The GitHub repository Monster-IA-Team/Monster-IA-Backend contains a labelled image folder "data" with 13 categories: basic, Full Throttle, Juiced Mango Loco, Juiced Monarch, The Doctor, Ultra Blue, Ultra Fiesta Mango, Ultra Gold, Ultra Peachy Keen, Ultra Red, Ultra Rosa, Ultra Violet, Ultra Watermelon. Examples follow, each with its label.

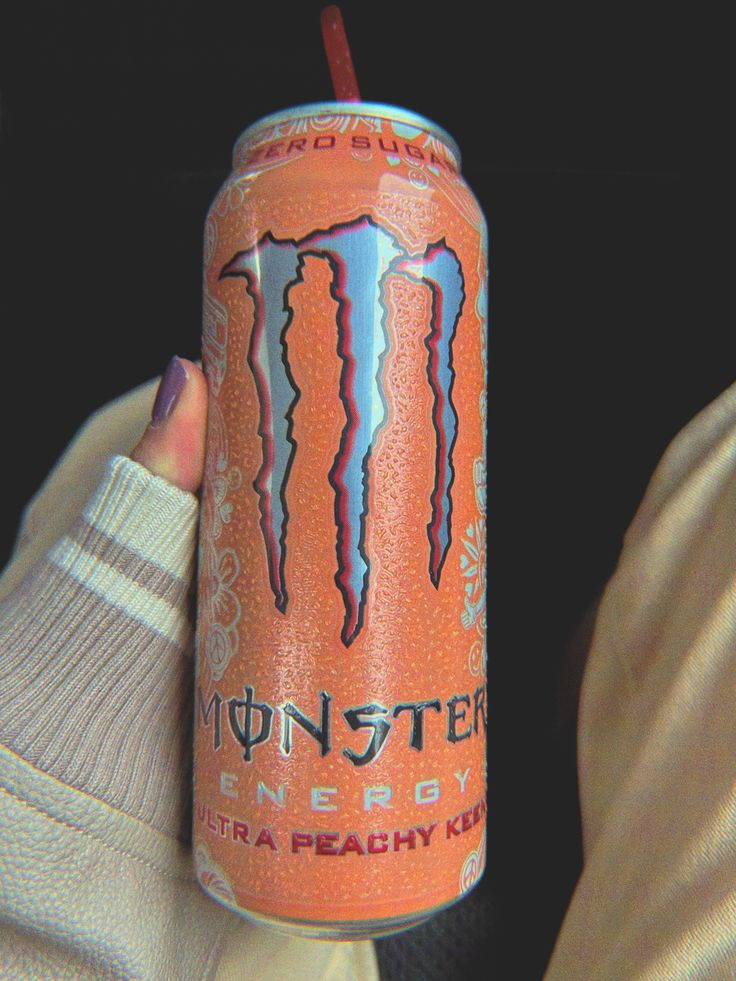
Label: Ultra Peachy Keen

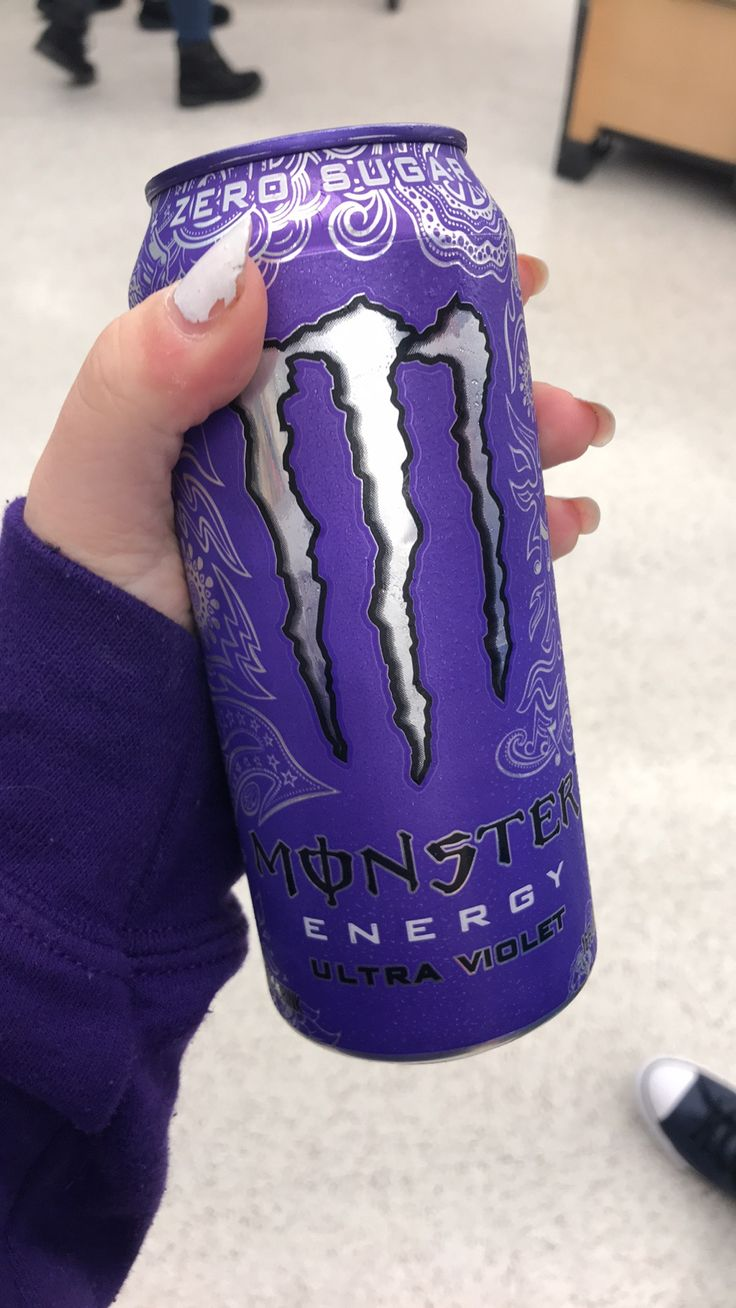
Label: Ultra Violet

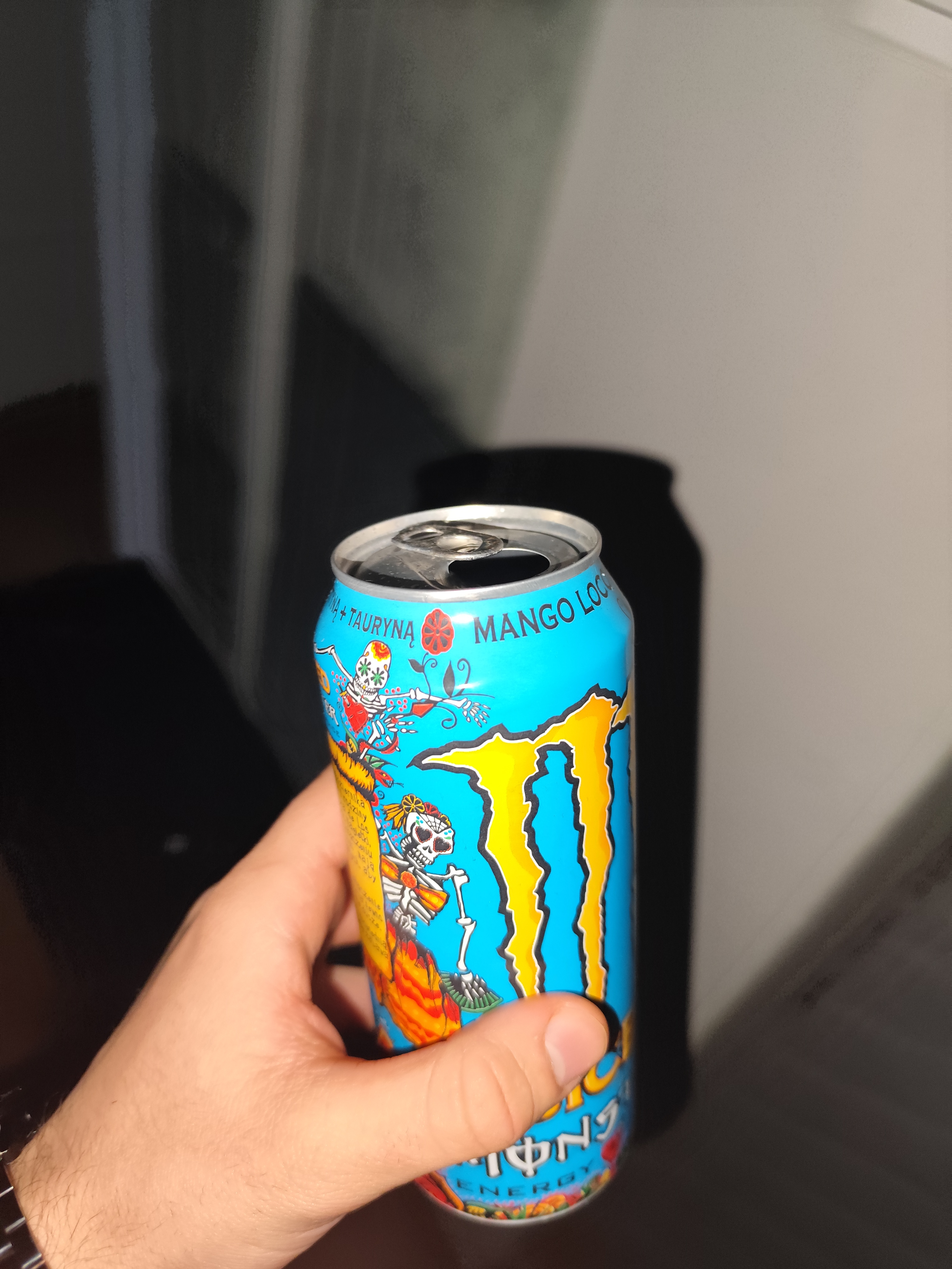
Label: Juiced Mango Loco

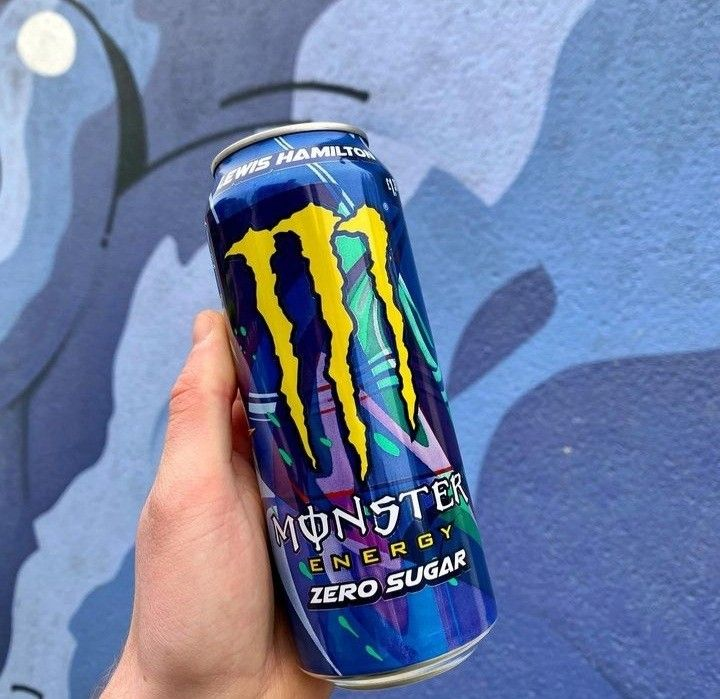
Label: Full Throttle

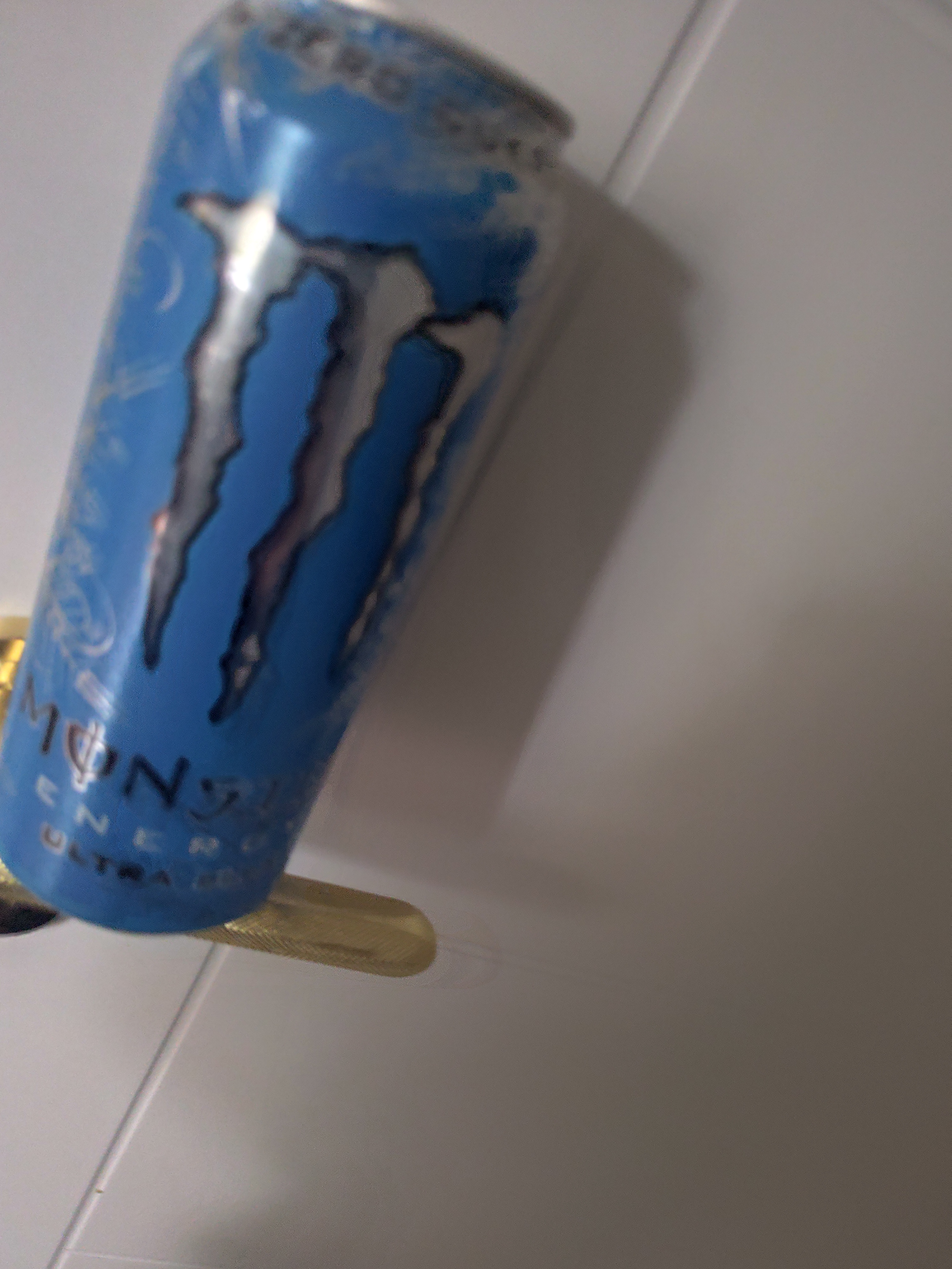
Label: Ultra Blue

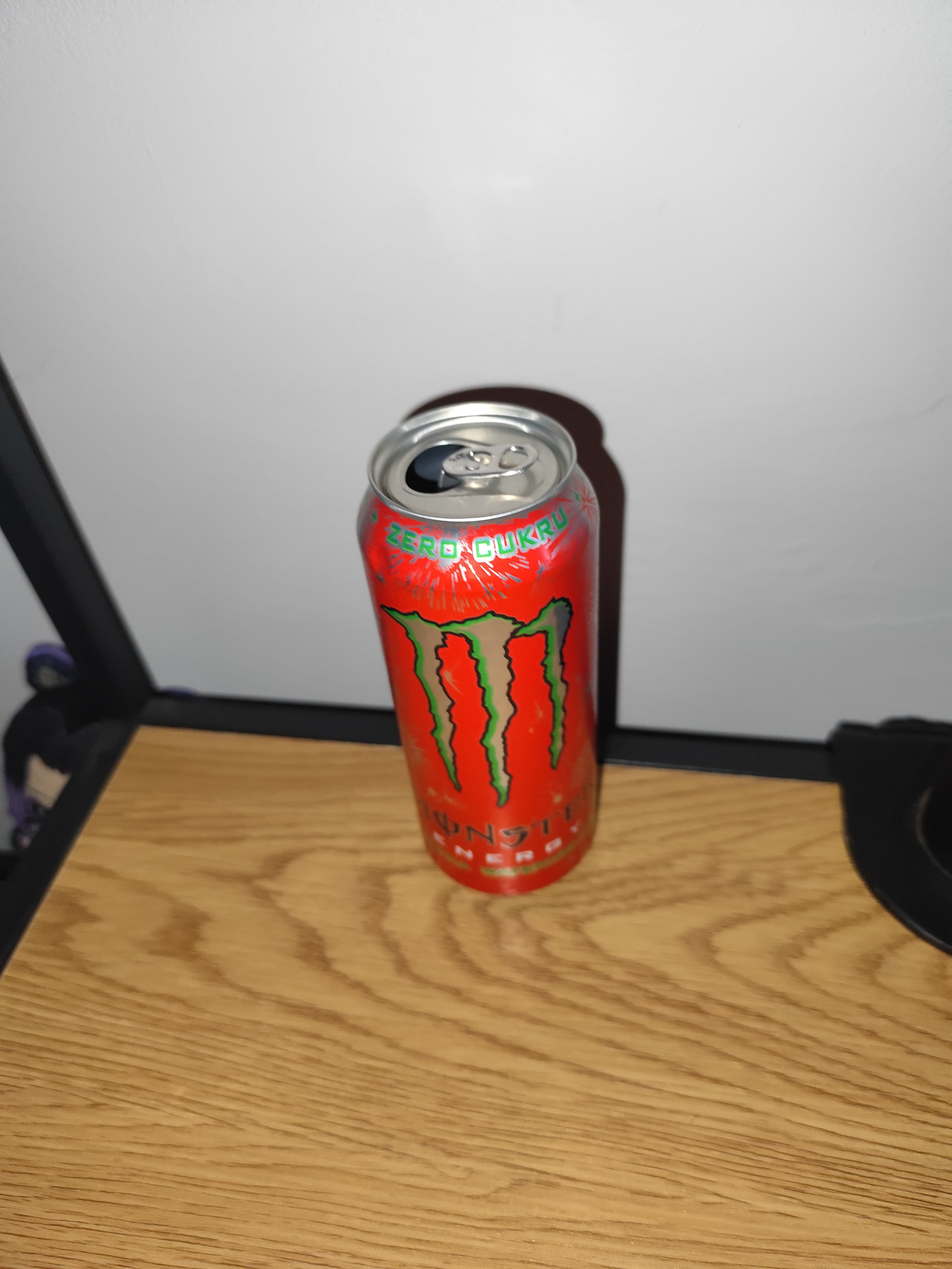
Label: Ultra Watermelon
